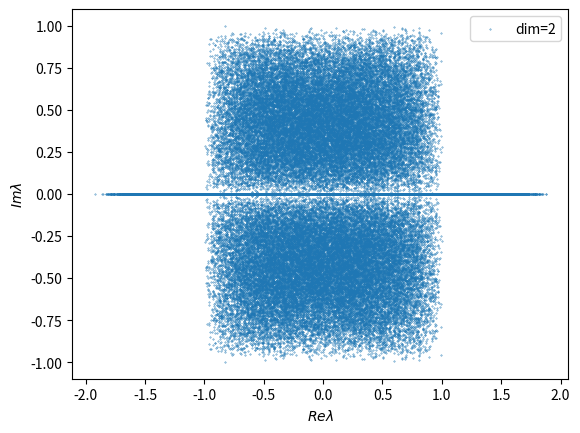

Generate this figure with matplotlib:
import numpy as np
import matplotlib.pyplot as plt

N = 2 # dim
reps = 100000

eigenvals = np.zeros((reps, N), dtype="complex")

for i in range(reps):
    M = 2 * np.random.random((N,N)) - 1
    #M = np.random.random((N,N))
    eigenvals[i,:] = np.linalg.eigvals(M)
    if np.abs(np.linalg.trace(M))>N:
        print(M)

data = eigenvals.flatten()
x = data.real
y = data.imag

plt.scatter(x, y, s=0.1, label="dim={}".format(N))
plt.xlabel("$Re \\lambda$")
plt.ylabel("$Im \\lambda$")
plt.legend()
plt.show()
